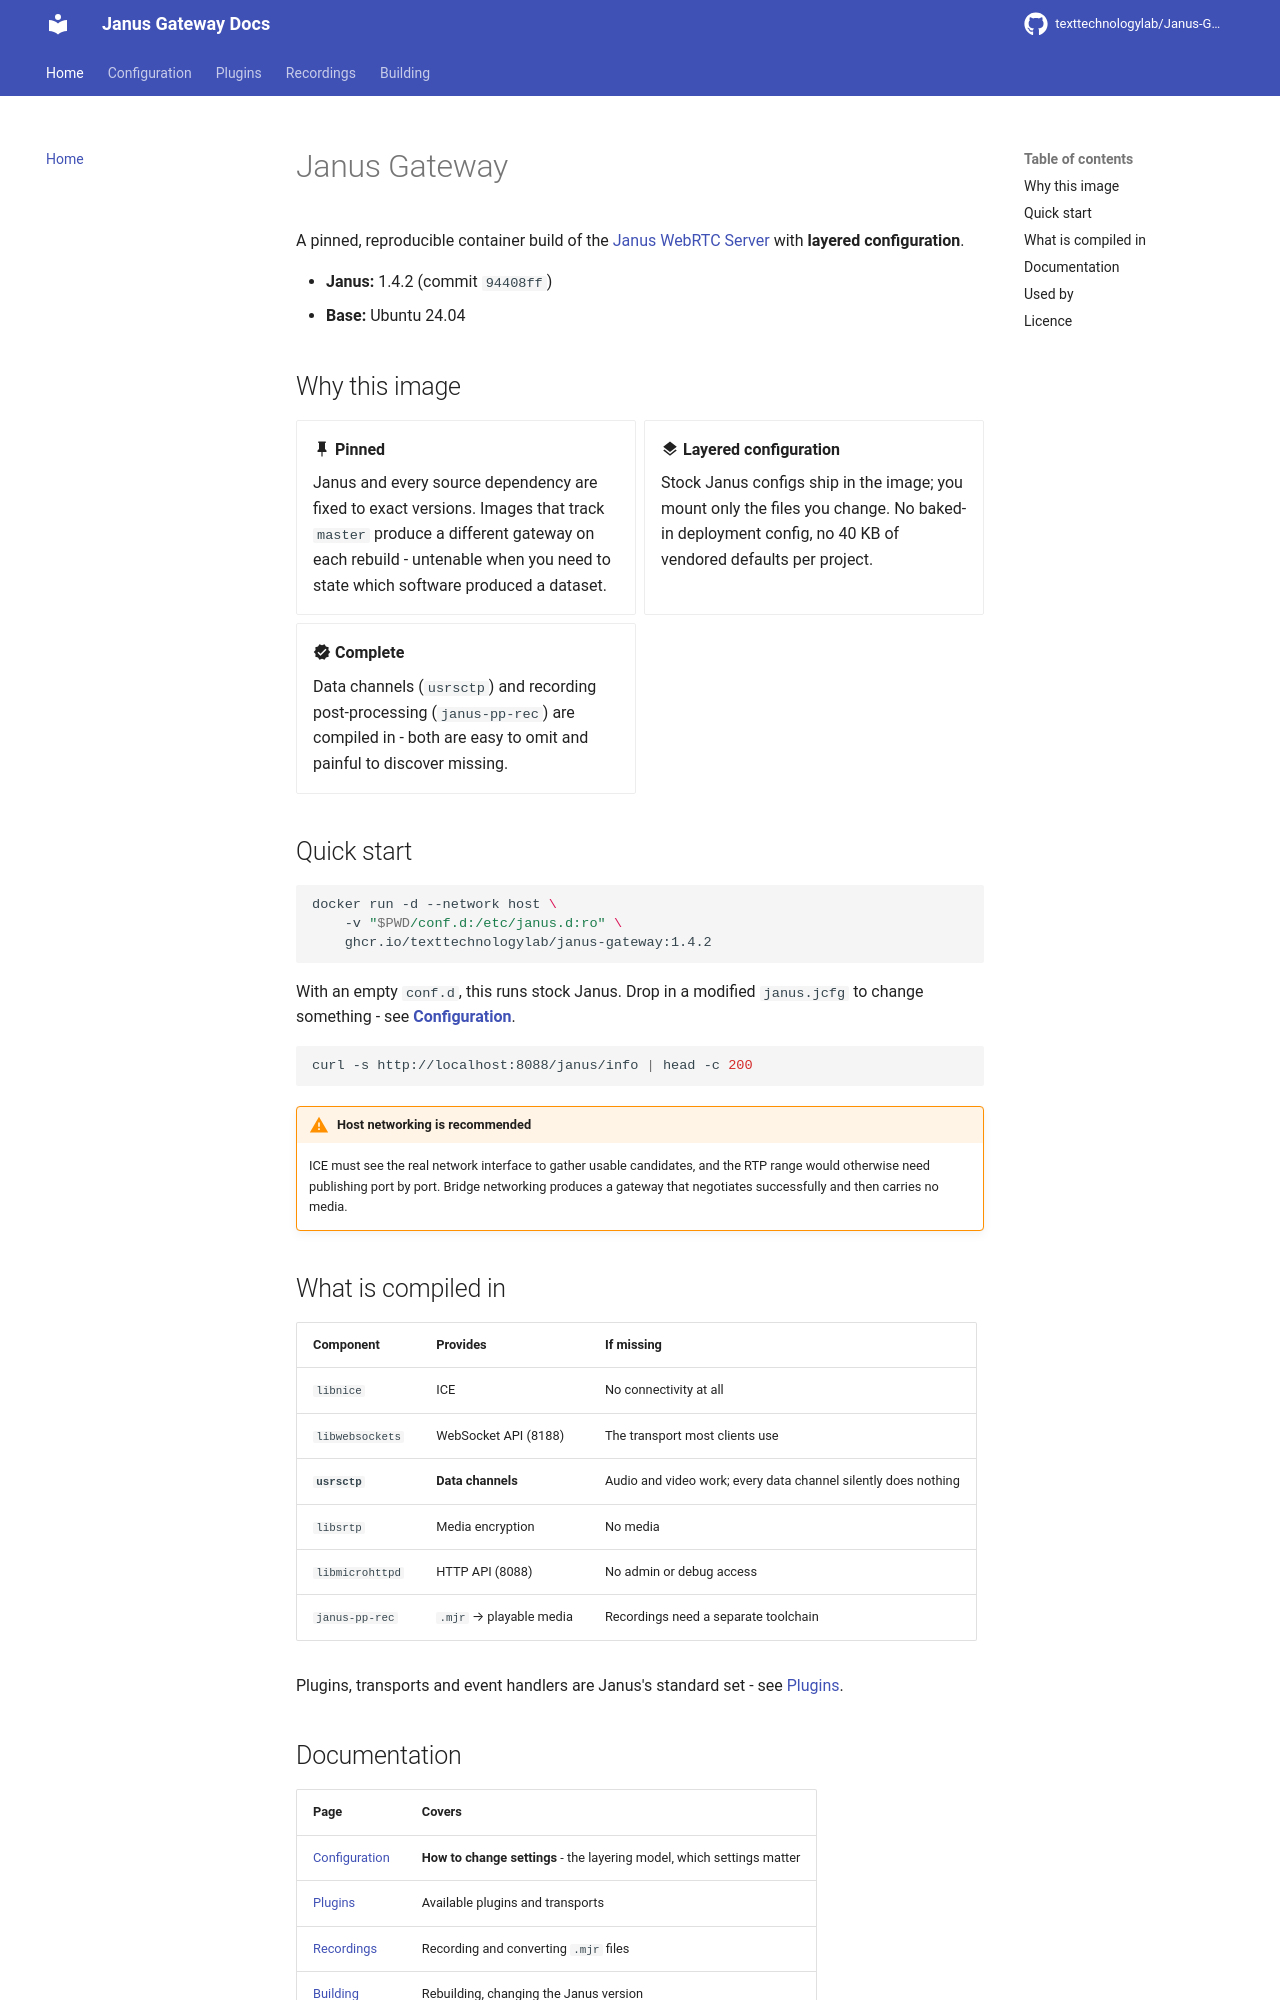

repository: texttechnologylab/Janus-Gateway · page: index.html · generator: mkdocs

# Janus Gateway

A pinned, reproducible container build of the
[Janus WebRTC Server](https://janus.conf.meetecho.com/) with **layered
configuration**.

- **Janus:** 1.4.2 (commit `94408ff`)
- **Base:** Ubuntu 24.04

## Why this image

<div class="grid cards" markdown>

-   :material-pin: **Pinned**

    Janus and every source dependency are fixed to exact versions. Images that
    track `master` produce a different gateway on each rebuild - untenable when
    you need to state which software produced a dataset.

-   :material-layers: **Layered configuration**

    Stock Janus configs ship in the image; you mount only the files you change.
    No baked-in deployment config, no 40 KB of vendored defaults per project.

-   :material-check-decagram: **Complete**

    Data channels (`usrsctp`) and recording post-processing (`janus-pp-rec`) are
    compiled in - both are easy to omit and painful to discover missing.

</div>

## Quick start

```bash
docker run -d --network host \
    -v "$PWD/conf.d:/etc/janus.d:ro" \
    ghcr.io/texttechnologylab/janus-gateway:1.4.2
```

With an empty `conf.d`, this runs stock Janus. Drop in a modified `janus.jcfg` to
change something - see **[Configuration](configuration.md)**.

```bash
curl -s http://localhost:8088/janus/info | head -c 200
```

!!! warning "Host networking is recommended"
    ICE must see the real network interface to gather usable candidates, and the
    RTP range would otherwise need publishing port by port. Bridge networking
    produces a gateway that negotiates successfully and then carries no media.

## What is compiled in

| Component | Provides | If missing |
|---|---|---|
| `libnice` | ICE | No connectivity at all |
| `libwebsockets` | WebSocket API (8188) | The transport most clients use |
| **`usrsctp`** | **Data channels** | Audio and video work; every data channel silently does nothing |
| `libsrtp` | Media encryption | No media |
| `libmicrohttpd` | HTTP API (8088) | No admin or debug access |
| `janus-pp-rec` | `.mjr` → playable media | Recordings need a separate toolchain |

Plugins, transports and event handlers are Janus's standard set - see
[Plugins](plugins.md).
